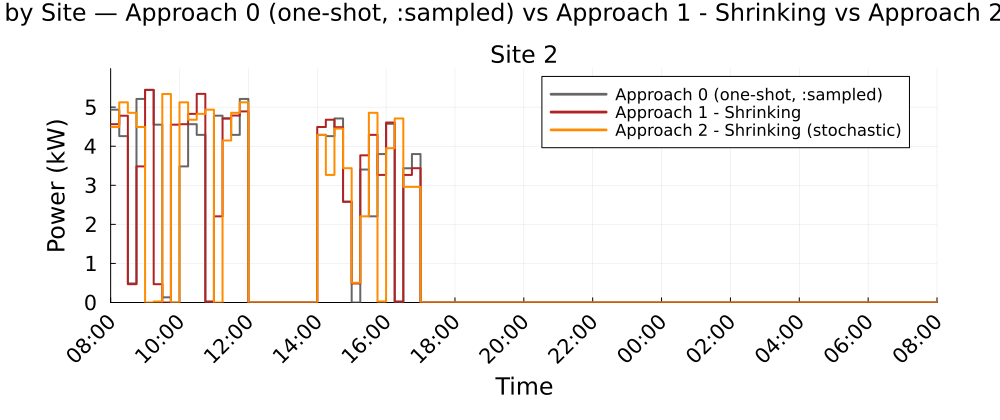

The table this chart was drawn from, first rows:
Time_Period, Clock, Site_2_A0_kW, Site_2_A1S_kW, Site_2_A2S_kW
1, 08:00, 4.935, 4.563, 4.492
2, 08:15, 4.258, 4.78, 5.123
3, 08:30, 0.4879, 0.4689, 4.854
4, 08:45, 5.21, 3.483, 4.492
5, 09:00, 5.441, 5.441, 0.0
6, 09:15, 4.551, 0.4689, 0.0264
7, 09:30, 0.1325, 0.0, 5.336
8, 09:45, 0.0, 4.551, 0.0
9, 10:00, 3.483, 4.563, 5.123
10, 10:15, 4.563, 4.828, 4.677
11, 10:30, 4.291, 5.339, 4.828
12, 10:45, 0.0, 0.0262, 4.935
13, 11:00, 4.781, 2.205, 0.0
14, 11:15, 4.709, 4.71, 4.146
15, 11:30, 4.291, 4.784, 4.854
16, 11:45, 5.21, 4.891, 5.123
17, 12:00, 0.0, 0.0, 0.0
18, 12:15, 0.0, 0.0, 0.0
19, 12:30, 0.0, 0.0, 0.0
20, 12:45, 0.0, 0.0, 0.0
21, 13:00, 0.0, 0.0, 0.0
22, 13:15, 0.0, 0.0, 0.0
23, 13:30, 0.0, 0.0, 0.0
24, 13:45, 0.0, 0.0, 0.0
25, 14:00, 4.291, 4.492, 4.291
26, 14:15, 4.258, 4.677, 3.265
27, 14:30, 4.71, 4.486, 4.45
28, 14:45, 2.58, 2.58, 3.437
29, 15:00, 0.0, 0.4879, 0.5059
30, 15:15, 3.403, 3.766, 2.205
31, 15:30, 2.205, 4.291, 4.854
32, 15:45, 3.799, 3.265, 0.0262
33, 16:00, 4.573, 4.607, 3.95
34, 16:15, 0.0, 0.0264, 4.709
35, 16:30, 3.436, 3.265, 2.96
36, 16:45, 3.799, 3.437, 2.96
37, 17:00, 0.0, 0.0, 0.0
38, 17:15, 0.0, 0.0, 0.0
39, 17:30, 0.0, 0.0, 0.0
40, 17:45, 0.0, 0.0, 0.0
41, 18:00, 0.0, 0.0, 0.0
42, 18:15, 0.0, 0.0, 0.0
43, 18:30, 0.0, 0.0, 0.0
44, 18:45, 0.0, 0.0, 0.0
45, 19:00, 0.0, 0.0, 0.0
46, 19:15, 0.0, 0.0, 0.0
47, 19:30, 0.0, 0.0, 0.0
48, 19:45, 0.0, 0.0, 0.0
49, 20:00, 0.0, 0.0, 0.0
50, 20:15, 0.0, 0.0, 0.0
51, 20:30, 0.0, 0.0, 0.0
52, 20:45, 0.0, 0.0, 0.0
53, 21:00, 0.0, 0.0, 0.0
54, 21:15, 0.0, 0.0, 0.0
55, 21:30, 0.0, 0.0, 0.0
56, 21:45, 0.0, 0.0, 0.0
57, 22:00, 0.0, 0.0, 0.0
58, 22:15, 0.0, 0.0, 0.0
59, 22:30, 0.0, 0.0, 0.0
60, 22:45, 0.0, 0.0, 0.0
... 36 more rows
